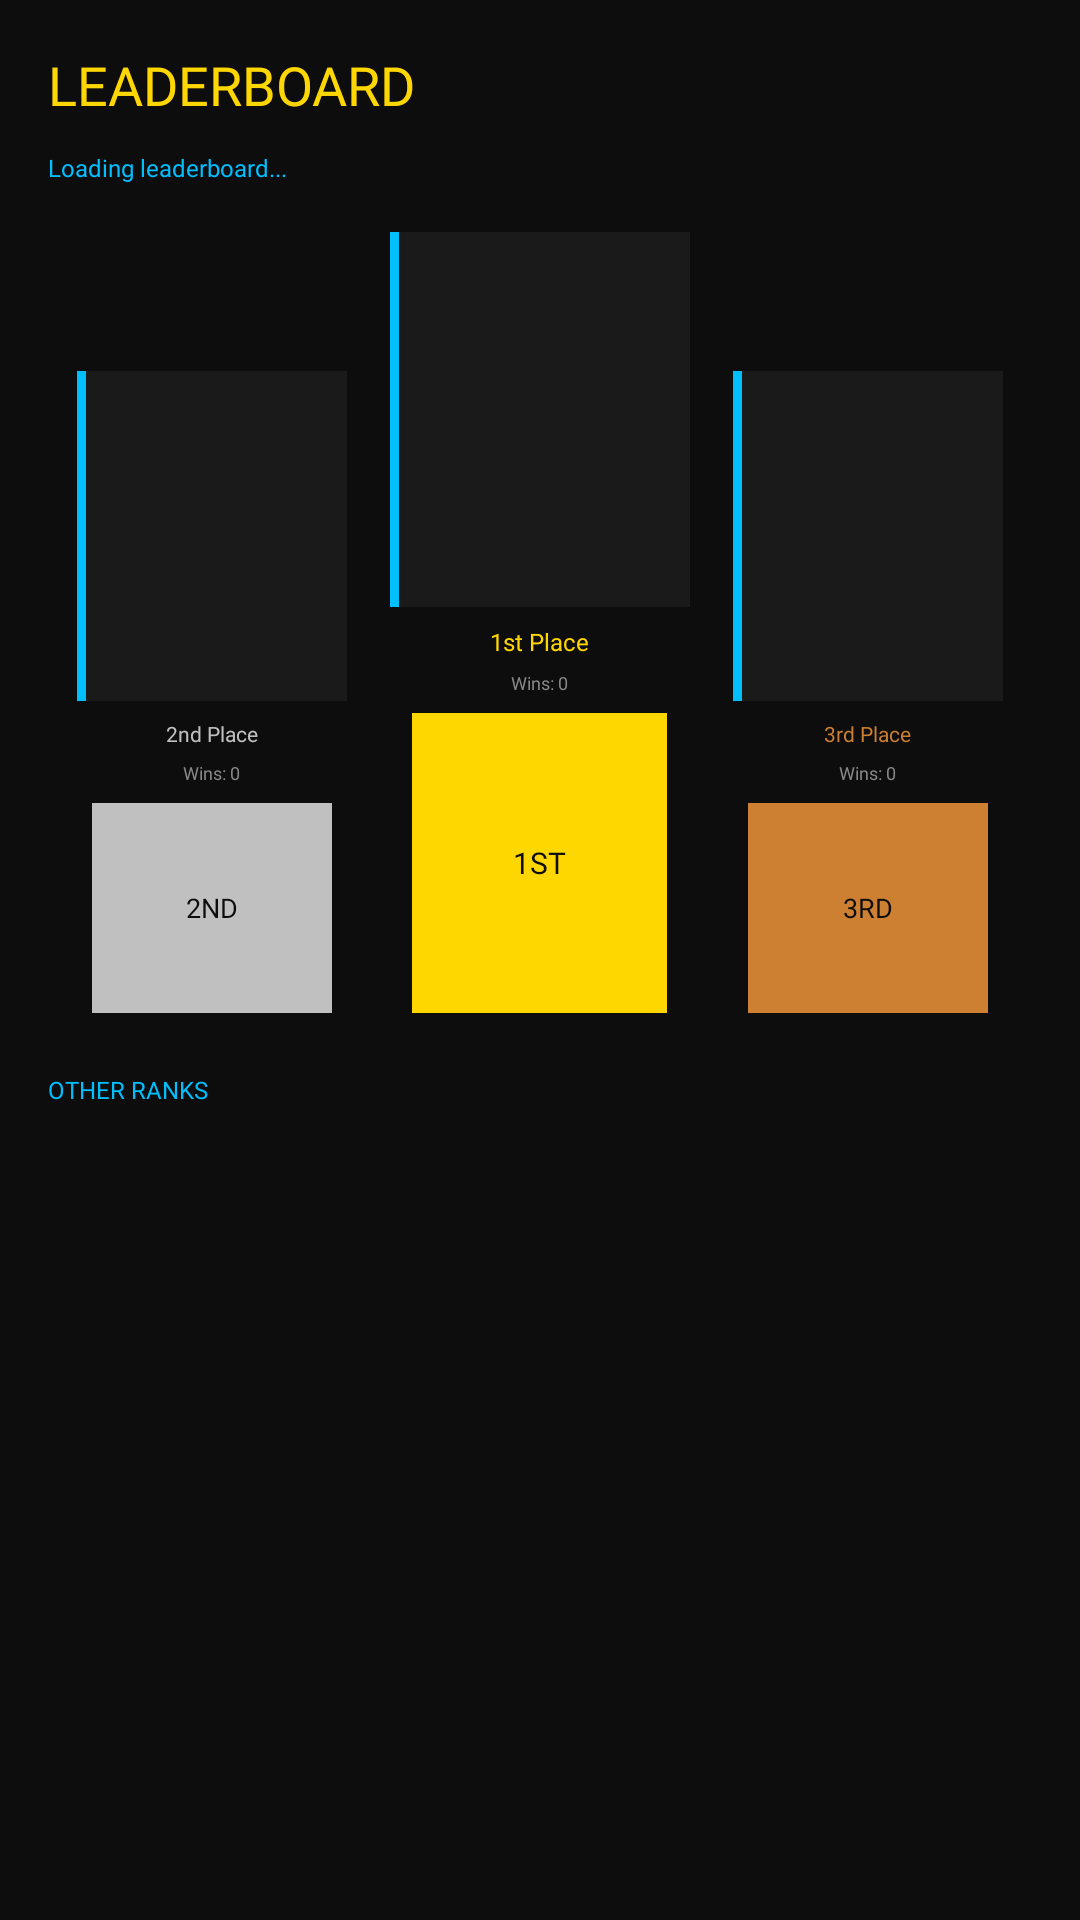

Android layout source for this screen:
<!-- AndroidManifest.xml: application theme Theme.GameDuel -->
<!-- res/layout/fragment_leaderboard.xml -->
<?xml version="1.0" encoding="utf-8"?>
<LinearLayout xmlns:android="http://schemas.android.com/apk/res/android"
    android:layout_width="match_parent"
    android:layout_height="match_parent"
    android:background="@color/retro_bg"
    android:orientation="vertical"
    android:padding="16dp">

    <TextView
        android:id="@+id/txt_leaderboard_title_main"
        android:layout_width="wrap_content"
        android:layout_height="wrap_content"
        android:fontFamily="@font/pressstart2p"
        android:text="@string/leaderboard_title"
        android:textColor="@color/retro_yellow"
        android:textSize="18sp"
        android:paddingBottom="10dp" />

    <TextView
        android:id="@+id/txt_leaderboard_status"
        android:layout_width="wrap_content"
        android:layout_height="wrap_content"
        android:fontFamily="@font/pressstart2p"
        android:text="@string/loading_leaderboard"
        android:textColor="@color/retro_blue"
        android:textSize="8sp"
        android:paddingBottom="12dp" />

    <LinearLayout
        android:id="@+id/podium_container"
        android:layout_width="match_parent"
        android:layout_height="wrap_content"
        android:orientation="horizontal"
        android:gravity="bottom"
        android:paddingBottom="16dp">

        <LinearLayout
            android:layout_width="0dp"
            android:layout_height="wrap_content"
            android:layout_weight="1"
            android:orientation="vertical"
            android:gravity="bottom|center_horizontal"
            android:padding="4dp">

            <ImageView
                android:id="@+id/img_second_place"
                android:layout_width="90dp"
                android:layout_height="110dp"
                android:background="@drawable/card_border"
                android:scaleType="centerCrop" />

            <TextView
                android:id="@+id/txt_second_title"
                android:layout_width="wrap_content"
                android:layout_height="wrap_content"
                android:fontFamily="@font/pressstart2p"
                android:text="@string/second_place_title"
                android:textColor="#C0C0C0"
                android:textSize="7sp"
                android:gravity="center"
                android:paddingTop="6dp"
                android:maxLines="2" />

            <TextView
                android:id="@+id/txt_second_wins"
                android:layout_width="wrap_content"
                android:layout_height="wrap_content"
                android:fontFamily="@font/pressstart2p"
                android:text="@string/wins_zero"
                android:textColor="@color/retro_text_secondary"
                android:textSize="6sp"
                android:paddingTop="4dp"
                android:paddingBottom="6dp" />

            <LinearLayout
                android:layout_width="80dp"
                android:layout_height="70dp"
                android:background="#C0C0C0"
                android:gravity="center"
                android:orientation="vertical">

                <TextView
                    android:layout_width="wrap_content"
                    android:layout_height="wrap_content"
                    android:fontFamily="@font/pressstart2p"
                    android:text="@string/second_place_short"
                    android:textColor="@color/retro_bg"
                    android:textSize="9sp" />
            </LinearLayout>
        </LinearLayout>

        <LinearLayout
            android:layout_width="0dp"
            android:layout_height="wrap_content"
            android:layout_weight="1"
            android:orientation="vertical"
            android:gravity="bottom|center_horizontal"
            android:padding="4dp">

            <ImageView
                android:id="@+id/img_first_place"
                android:layout_width="100dp"
                android:layout_height="125dp"
                android:background="@drawable/card_border"
                android:scaleType="centerCrop" />

            <TextView
                android:id="@+id/txt_first_title"
                android:layout_width="wrap_content"
                android:layout_height="wrap_content"
                android:fontFamily="@font/pressstart2p"
                android:text="@string/first_place_title"
                android:textColor="#FFD700"
                android:textSize="8sp"
                android:gravity="center"
                android:paddingTop="6dp"
                android:maxLines="2" />

            <TextView
                android:id="@+id/txt_first_wins"
                android:layout_width="wrap_content"
                android:layout_height="wrap_content"
                android:fontFamily="@font/pressstart2p"
                android:text="@string/wins_zero"
                android:textColor="@color/retro_text_secondary"
                android:textSize="6sp"
                android:paddingTop="4dp"
                android:paddingBottom="6dp" />

            <LinearLayout
                android:layout_width="85dp"
                android:layout_height="100dp"
                android:background="#FFD700"
                android:gravity="center"
                android:orientation="vertical">

                <TextView
                    android:layout_width="wrap_content"
                    android:layout_height="wrap_content"
                    android:fontFamily="@font/pressstart2p"
                    android:text="@string/first_place_short"
                    android:textColor="@color/retro_bg"
                    android:textSize="10sp" />
            </LinearLayout>
        </LinearLayout>

        <LinearLayout
            android:layout_width="0dp"
            android:layout_height="wrap_content"
            android:layout_weight="1"
            android:orientation="vertical"
            android:gravity="bottom|center_horizontal"
            android:padding="4dp">

            <ImageView
                android:id="@+id/img_third_place"
                android:layout_width="90dp"
                android:layout_height="110dp"
                android:background="@drawable/card_border"
                android:scaleType="centerCrop" />

            <TextView
                android:id="@+id/txt_third_title"
                android:layout_width="wrap_content"
                android:layout_height="wrap_content"
                android:fontFamily="@font/pressstart2p"
                android:text="@string/third_place_title"
                android:textColor="#CD7F32"
                android:textSize="7sp"
                android:gravity="center"
                android:paddingTop="6dp"
                android:maxLines="2" />

            <TextView
                android:id="@+id/txt_third_wins"
                android:layout_width="wrap_content"
                android:layout_height="wrap_content"
                android:fontFamily="@font/pressstart2p"
                android:text="@string/wins_zero"
                android:textColor="@color/retro_text_secondary"
                android:textSize="6sp"
                android:paddingTop="4dp"
                android:paddingBottom="6dp" />

            <LinearLayout
                android:layout_width="80dp"
                android:layout_height="70dp"
                android:background="#CD7F32"
                android:gravity="center"
                android:orientation="vertical">

                <TextView
                    android:layout_width="wrap_content"
                    android:layout_height="wrap_content"
                    android:fontFamily="@font/pressstart2p"
                    android:text="@string/third_place_short"
                    android:textColor="@color/retro_bg"
                    android:textSize="9sp" />
            </LinearLayout>
        </LinearLayout>

    </LinearLayout>

    <TextView
        android:id="@+id/txt_rest_title"
        android:layout_width="wrap_content"
        android:layout_height="wrap_content"
        android:fontFamily="@font/pressstart2p"
        android:text="@string/other_ranks"
        android:textColor="@color/retro_blue"
        android:textSize="8sp"
        android:paddingBottom="10dp" />

    <androidx.recyclerview.widget.RecyclerView
        android:id="@+id/recycler_leaderboard"
        android:layout_width="match_parent"
        android:layout_height="0dp"
        android:layout_weight="1" />

</LinearLayout>
<!-- resources referenced by this layout -->
<resources>
  <color name="retro_bg">#0D0D0D</color>
  <color name="retro_blue">#00BFFF</color>
  <color name="retro_text_secondary">#888888</color>
  <color name="retro_yellow">#FFD700</color>
  <!-- drawable card_border (drawable) -->
  <?xml version="1.0" encoding="utf-8"?>
  <layer-list xmlns:android="http://schemas.android.com/apk/res/android">
      <item>
          <shape>
              <solid android:color="@color/retro_blue"/>
          </shape>
      </item>
      <item android:left="3dp">
          <shape>
              <solid android:color="@color/retro_card"/>
          </shape>
      </item>
  </layer-list>
  <string name="first_place_short">1ST</string>
  <string name="first_place_title">1st Place</string>
  <string name="leaderboard_title">LEADERBOARD</string>
  <string name="loading_leaderboard">Loading leaderboard...</string>
  <string name="other_ranks">OTHER RANKS</string>
  <string name="second_place_short">2ND</string>
  <string name="second_place_title">2nd Place</string>
  <string name="third_place_short">3RD</string>
  <string name="third_place_title">3rd Place</string>
  <string name="wins_zero">Wins: 0</string>
  <style name="Theme.GameDuel" parent="Theme.MaterialComponents.DayNight.NoActionBar">
          <item name="android:windowBackground">@color/retro_bg</item>
          <item name="android:statusBarColor">@color/retro_bg</item>
          <item name="colorPrimary">@color/retro_blue</item>
          <item name="colorPrimaryVariant">@color/retro_card</item>
          <item name="colorOnPrimary">@color/white</item>
          <item name="android:textColor">@color/white</item>
      </style>
  <color name="retro_card">#1A1A1A</color>
  <color name="white">#FFFFFFFF</color>
</resources>
